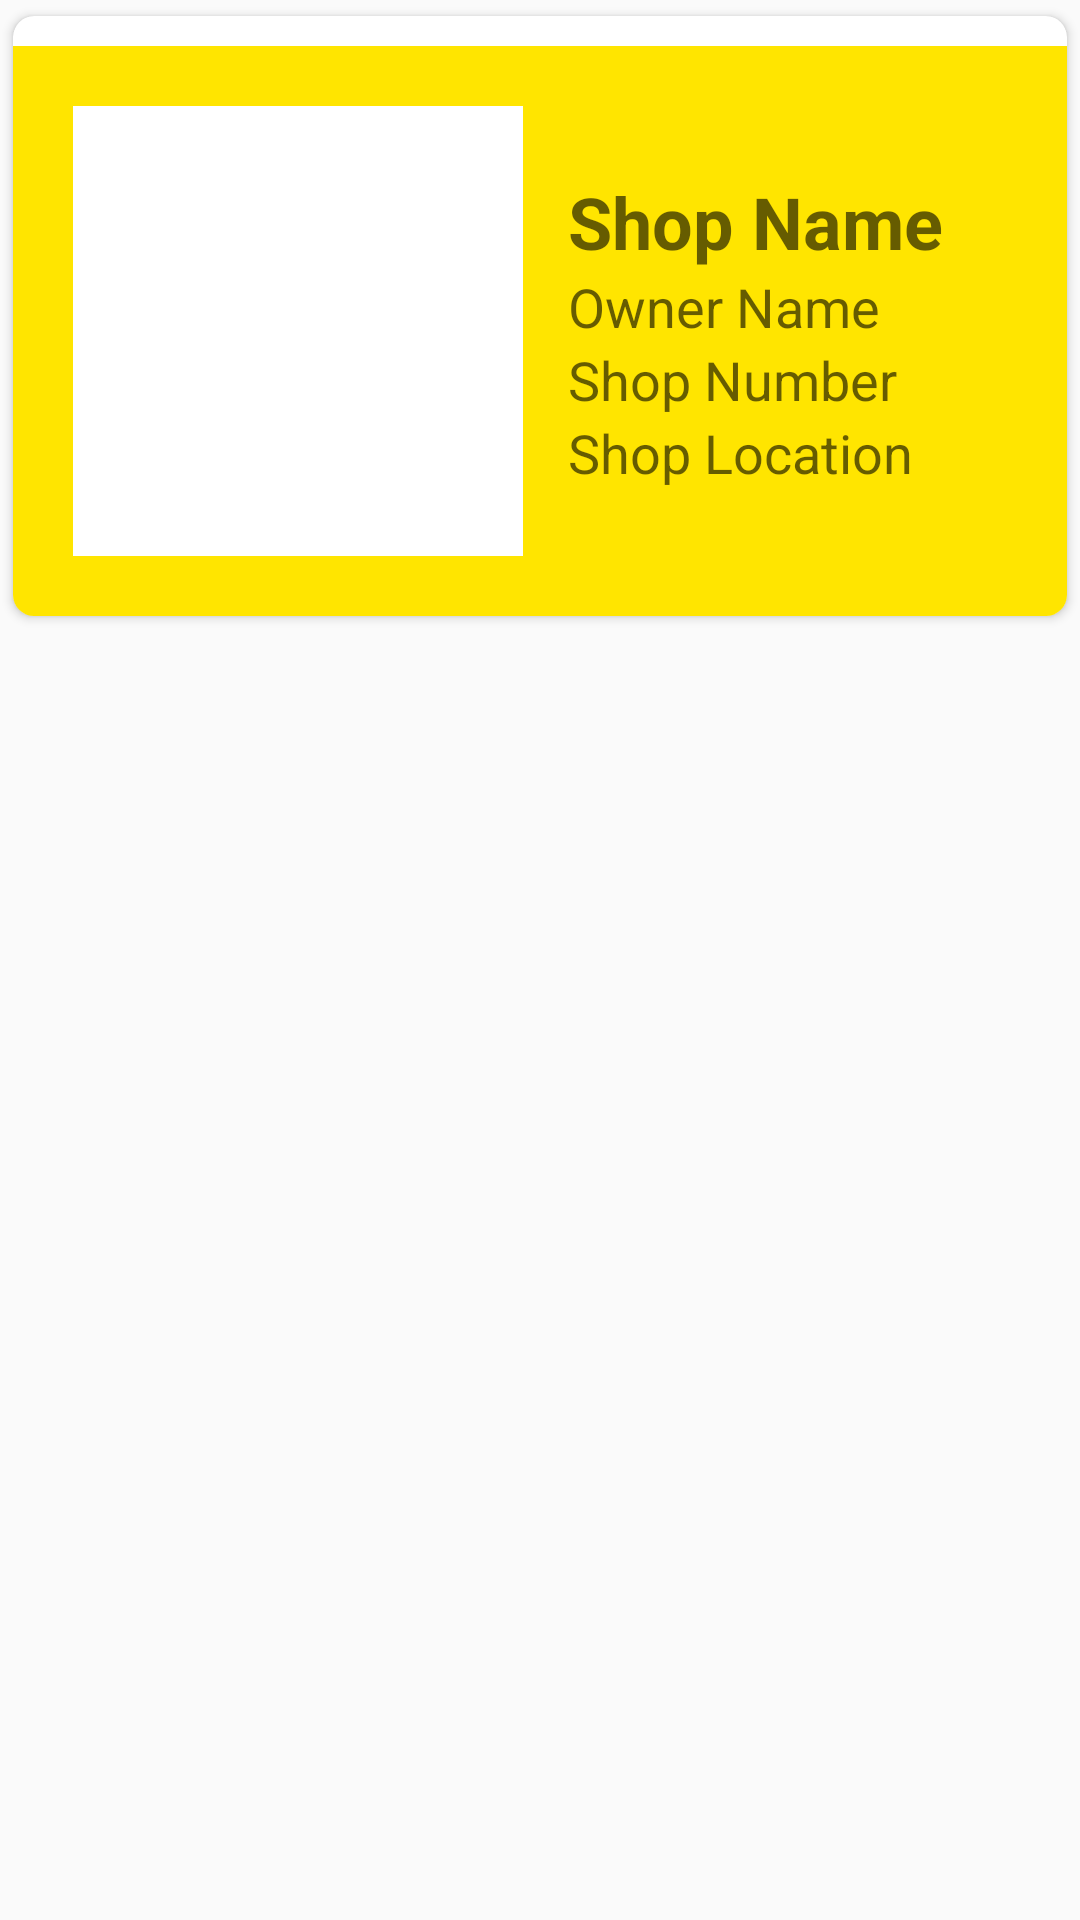

Produce the Android XML layout that renders to this screen, including the resource entries it uses.
<!-- AndroidManifest.xml: application theme Theme.Design.Light.NoActionBar -->
<!-- res/layout/dukancontact_row.xml -->
<?xml version="1.0" encoding="utf-8"?>
<RelativeLayout xmlns:android="http://schemas.android.com/apk/res/android"
    xmlns:app="http://schemas.android.com/apk/res-auto"
    xmlns:tools="http://schemas.android.com/tools"
    android:layout_width="match_parent"
    android:layout_height="wrap_content">

    <androidx.cardview.widget.CardView
        android:layout_width="match_parent"
        android:layout_height="wrap_content"
        app:cardCornerRadius="7dp"
        app:cardUseCompatPadding="true"

        >
        <RelativeLayout
            android:layout_width="match_parent"
            android:layout_height="match_parent">

        </RelativeLayout>

        <LinearLayout
            android:id="@+id/liRow"
            android:layout_width="match_parent"
            android:layout_height="wrap_content"
            android:background="@color/teal_200"
            android:gravity="center_vertical"
            android:orientation="horizontal"
            android:padding="20dp"
           android:layout_marginTop="10dp">

            <ImageView
                android:id="@+id/image"
                android:layout_width="150dp"
                android:layout_height="150dp"
                android:background="@color/white"
                android:contentDescription="Contact Image"
                android:src="@drawable/bk"></ImageView>

            <LinearLayout
                android:layout_width="match_parent"
                android:layout_height="wrap_content"
                android:layout_marginLeft="15dp"
                android:orientation="vertical">

                <TextView
                    android:id="@+id/textShopName"
                    android:layout_width="match_parent"
                    android:layout_height="wrap_content"
                    android:text="@string/ShopeName"
                    android:hint="Shop Name"
                    android:textColor="@color/black"
                    android:textSize="24sp"
                    android:textStyle="bold"
                    />

                <TextView
                    android:id="@+id/textOwnerName"
                    android:layout_width="match_parent"
                    android:layout_height="wrap_content"
                    android:text="@string/OwnerName"
                    android:textSize="18sp"
                    android:hint="Owner Name"
                    android:textStyle="normal" />

                <TextView
                    android:id="@+id/textShopNumber"
                    android:layout_width="match_parent"
                    android:layout_height="wrap_content"
                    android:text="@string/ShopNumber"
                    android:textSize="18sp"
                    android:hint="Shop Number"
                    android:textStyle="normal" />
                <TextView
                    android:id="@+id/textShopLocation"
                    android:layout_width="match_parent"
                    android:layout_height="wrap_content"
                    android:text="@string/ShopLocation"
                    android:textSize="18sp"
                    android:hint="Shop Location"
                    android:textStyle="normal" />

                
                
                
                
                


            </LinearLayout>


        </LinearLayout>
    </androidx.cardview.widget.CardView>


</RelativeLayout>
<!-- resources referenced by this layout -->
<resources>
  <color name="black">#FF000000</color>
  <color name="teal_200">#FFE500</color>
  <color name="white">#FFFFFFFF</color>
  <string name="OwnerName" />
  <string name="ShopLocation" />
  <string name="ShopNumber" />
  <string name="ShopeName" />
</resources>
